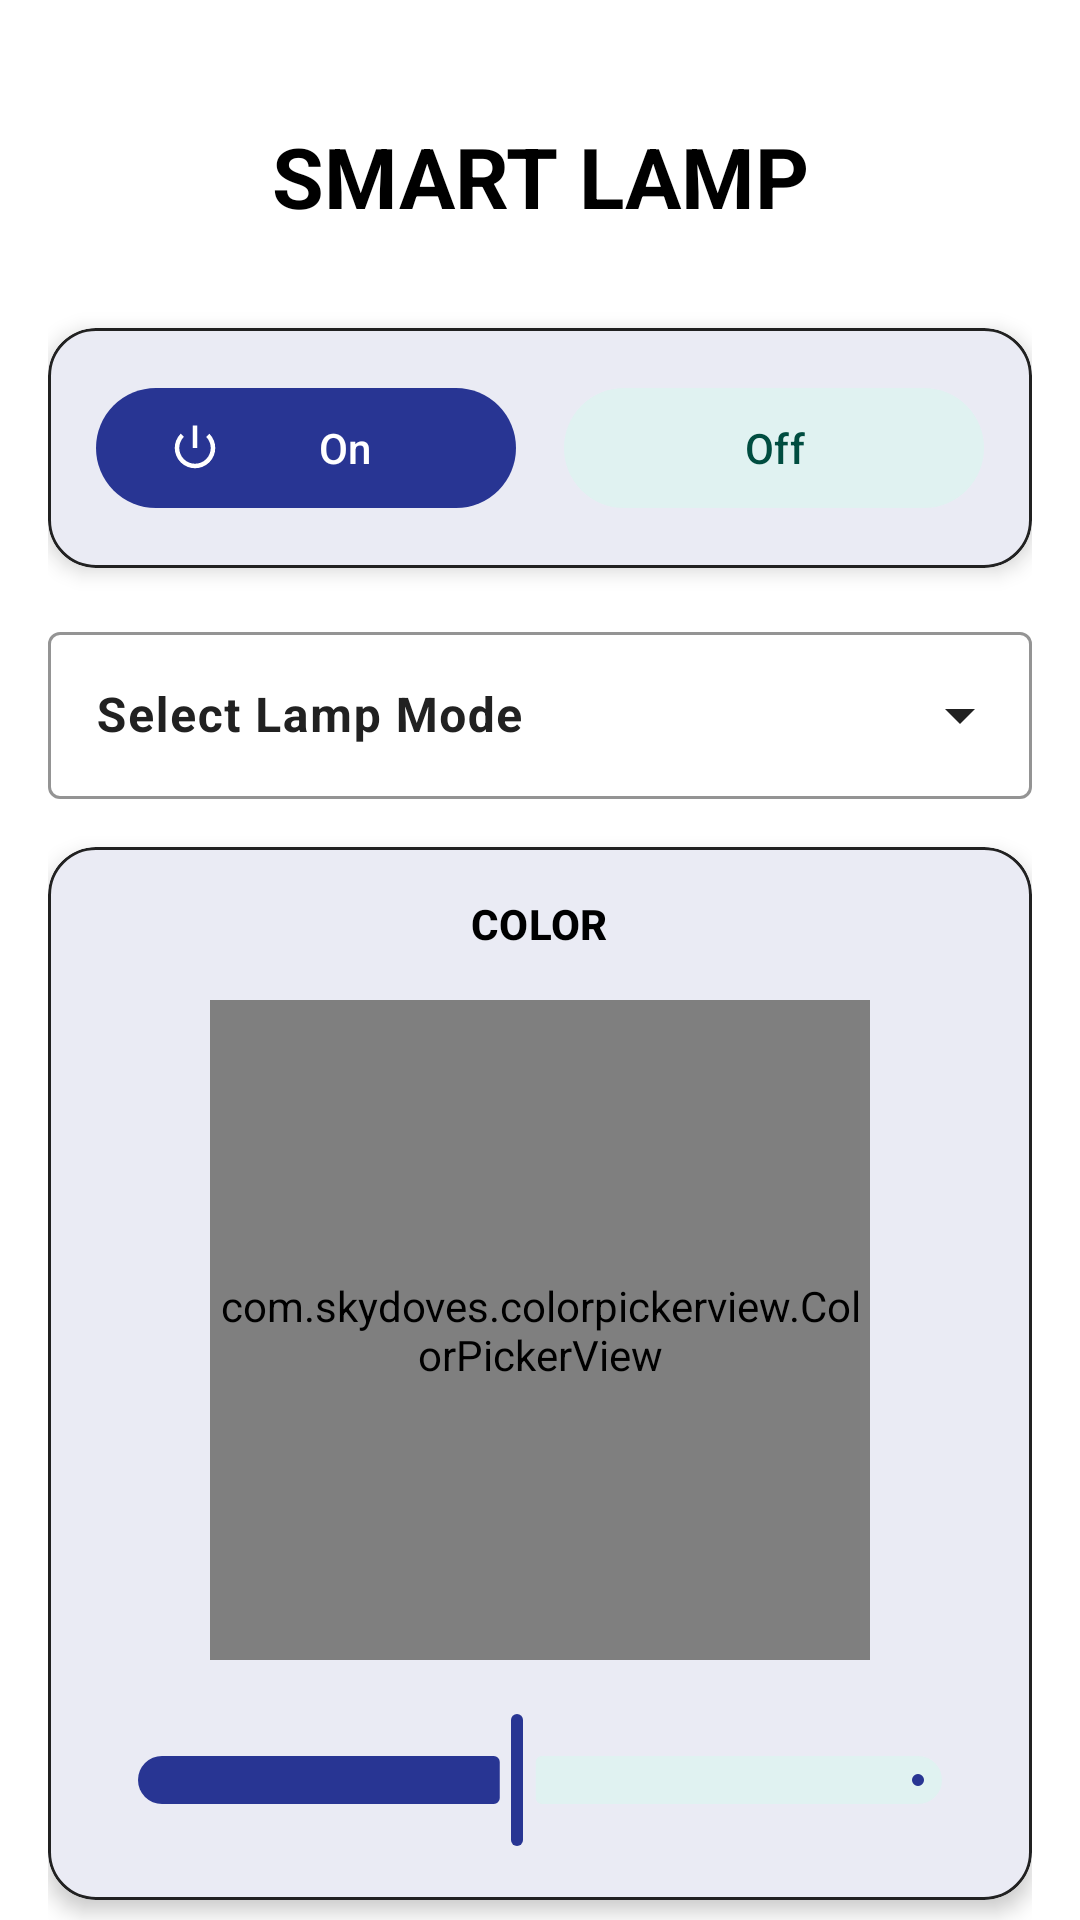

Layout XML and referenced resources for this Android screen:
<!-- AndroidManifest.xml: activity theme Theme.Smart_Lamp -->
<!-- res/layout/activity_main.xml -->
<?xml version="1.0" encoding="utf-8"?>
<androidx.core.widget.NestedScrollView xmlns:android="http://schemas.android.com/apk/res/android"
    xmlns:app="http://schemas.android.com/apk/res-auto"
    xmlns:tools="http://schemas.android.com/tools"
    android:layout_width="match_parent"
    android:layout_height="match_parent"
    android:background="@color/surface"
    tools:context=".MainActivity">

    <LinearLayout
        android:layout_width="match_parent"
        android:layout_height="wrap_content"
        android:orientation="vertical"
        android:padding="16dp">

        
        <TextView
            android:id="@+id/tvTitle"
            android:layout_width="match_parent"
            android:layout_height="wrap_content"
            android:layout_marginTop="24dp"
            android:layout_marginBottom="32dp"
            android:gravity="center"
            android:text="@string/app_title"
            android:textColor="@color/onSurface"
            android:textSize="28sp"
            android:textStyle="bold" />

        
        <com.google.android.material.card.MaterialCardView
            android:layout_width="match_parent"
            android:layout_height="wrap_content"
            android:layout_marginBottom="16dp"
            app:cardCornerRadius="16dp"
            app:cardElevation="4dp"
            app:strokeColor="@color/onSurfaceVariant"
            app:strokeWidth="1dp">

            <LinearLayout
                android:layout_width="match_parent"
                android:layout_height="wrap_content"
                android:orientation="horizontal"
                android:padding="16dp">

                <com.google.android.material.button.MaterialButton
                    android:id="@+id/btnOn"
                    style="@style/Widget.Material3.Button"
                    android:layout_width="0dp"
                    android:layout_height="wrap_content"
                    android:layout_marginEnd="8dp"
                    android:layout_weight="1"
                    android:text="@string/btn_on"
                    android:textColor="@color/onPrimary"
                    app:icon="@android:drawable/ic_lock_power_off"
                    app:iconTint="@color/onPrimary" />

                <com.google.android.material.button.MaterialButton
                    android:id="@+id/btnOff"
                    style="@style/Widget.Material3.Button.TonalButton"
                    android:layout_width="0dp"
                    android:layout_height="wrap_content"
                    android:layout_marginStart="8dp"
                    android:layout_weight="1"
                    android:text="@string/btn_off"
                    android:textColor="@color/onSecondaryContainer" />

            </LinearLayout>

        </com.google.android.material.card.MaterialCardView>

        
        <com.google.android.material.textfield.TextInputLayout
            style="@style/Widget.Material3.TextInputLayout.OutlinedBox.ExposedDropdownMenu"
            android:layout_width="match_parent"
            android:layout_height="wrap_content"
            android:layout_marginBottom="16dp"
            android:hint="Select Lamp Mode"
            app:hintTextColor="@color/onSurface"
            app:boxStrokeColor="@color/primary">

            <AutoCompleteTextView
                android:id="@+id/modeSelector"
                android:layout_width="match_parent"
                android:layout_height="wrap_content"
                android:inputType="none"
                android:textColor="@color/onSurface"
                android:textStyle="bold" />

        </com.google.android.material.textfield.TextInputLayout>

        
        <com.google.android.material.card.MaterialCardView
            android:id="@+id/colorCard"
            android:layout_width="match_parent"
            android:layout_height="wrap_content"
            android:layout_marginBottom="16dp"
            app:cardCornerRadius="16dp"
            app:cardElevation="4dp"
            app:strokeColor="@color/onSurfaceVariant"
            app:strokeWidth="1dp">

            <LinearLayout
                android:layout_width="match_parent"
                android:layout_height="wrap_content"
                android:gravity="center_horizontal"
                android:orientation="vertical"
                android:padding="16dp">

                <TextView
                    style="@style/TextAppearance.Material3.LabelLarge"
                    android:layout_width="wrap_content"
                    android:layout_height="wrap_content"
                    android:layout_marginBottom="16dp"
                    android:text="@string/label_color"
                    android:textColor="@color/onSurface"
                    android:textStyle="bold" />

                <com.skydoves.colorpickerview.ColorPickerView
                    android:id="@+id/colorPickerView"
                    android:layout_width="220dp"
                    android:layout_height="220dp" />

                <com.google.android.material.slider.Slider
                    android:id="@+id/sbBrightness"
                    android:layout_width="match_parent"
                    android:layout_height="wrap_content"
                    android:layout_marginTop="16dp"
                    android:valueFrom="0"
                    android:valueTo="255"
                    android:value="120"
                    app:labelBehavior="floating"
                    app:thumbColor="@color/primary"
                    app:trackColorActive="@color/primary" />

            </LinearLayout>

        </com.google.android.material.card.MaterialCardView>

        
        <com.google.android.material.card.MaterialCardView
            android:id="@+id/animationCard"
            android:layout_width="match_parent"
            android:layout_height="wrap_content"
            app:cardCornerRadius="16dp"
            app:cardElevation="4dp"
            app:strokeColor="@color/onSurfaceVariant"
            app:strokeWidth="1dp">

            <LinearLayout
                android:layout_width="match_parent"
                android:layout_height="wrap_content"
                android:orientation="vertical"
                android:padding="16dp">

                <TextView
                    style="@style/TextAppearance.Material3.LabelLarge"
                    android:layout_width="wrap_content"
                    android:layout_height="wrap_content"
                    android:layout_marginBottom="8dp"
                    android:text="@string/label_animations"
                    android:textColor="@color/onSurface"
                    android:textStyle="bold" />

                <com.google.android.material.textfield.TextInputLayout
                    style="@style/Widget.Material3.TextInputLayout.OutlinedBox.ExposedDropdownMenu"
                    android:layout_width="match_parent"
                    android:layout_height="wrap_content"
                    app:boxStrokeColor="@color/primary">

                    <AutoCompleteTextView
                        android:id="@+id/spinnerAnimations"
                        android:layout_width="match_parent"
                        android:layout_height="wrap_content"
                        android:inputType="none"
                        android:textColor="@color/onSurface"
                        android:textStyle="bold" />

                </com.google.android.material.textfield.TextInputLayout>

                <com.google.android.material.button.MaterialButton
                    android:id="@+id/btnVisualizer"
                    style="@style/Widget.Material3.Button.TextButton"
                    android:layout_width="match_parent"
                    android:layout_height="wrap_content"
                    android:layout_marginTop="8dp"
                    android:text="@string/btn_visualizer"
                    android:textColor="@color/primary"
                    android:visibility="gone" />

            </LinearLayout>

        </com.google.android.material.card.MaterialCardView>

    </LinearLayout>
</androidx.core.widget.NestedScrollView>
<!-- resources referenced by this layout -->
<resources>
  <color name="onPrimary">#FFFFFF</color>
  <color name="onSecondaryContainer">#004D40</color>
  <color name="onSurface">#000000</color>
  <color name="onSurfaceVariant">#212121</color>
  <color name="primary">#283593</color>
  <color name="surface">#FFFFFF</color>
  <string name="app_title">SMART LAMP</string>
  <string name="btn_off">Off</string>
  <string name="btn_on">On</string>
  <string name="btn_visualizer">Vizualizer</string>
  <string name="label_animations">ANIMATIONS</string>
  <string name="label_color">COLOR</string>
  <style name="Theme.Smart_Lamp" parent="Theme.Material3.DayNight.NoActionBar">
          
          <item name="colorPrimary">@color/primary</item>
          <item name="colorOnPrimary">@color/onPrimary</item>
          <item name="colorPrimaryContainer">@color/primaryContainer</item>
          <item name="colorOnPrimaryContainer">@color/onPrimaryContainer</item>
  
          
          <item name="colorSecondary">@color/secondary</item>
          <item name="colorOnSecondary">@color/onSecondary</item>
          <item name="colorSecondaryContainer">@color/secondaryContainer</item>
          <item name="colorOnSecondaryContainer">@color/onSecondaryContainer</item>
  
          
          <item name="android:windowBackground">@color/surface</item>
          <item name="colorSurface">@color/surface</item>
          <item name="colorOnSurface">@color/onSurface</item>
          <item name="colorSurfaceVariant">@color/surfaceVariant</item>
          <item name="colorOnSurfaceVariant">@color/onSurfaceVariant</item>
  
          
          <item name="android:statusBarColor">?attr/colorSurface</item>
          
          <item name="android:windowLightStatusBar">@bool/is_light_theme</item>
      </style>
  <color name="primaryContainer">#E8EAF6</color>
  <color name="onPrimaryContainer">#1A237E</color>
  <color name="secondary">#00695C</color>
  <color name="onSecondary">#FFFFFF</color>
  <color name="secondaryContainer">#E0F2F1</color>
  <color name="surfaceVariant">#F5F5F5</color>
</resources>
